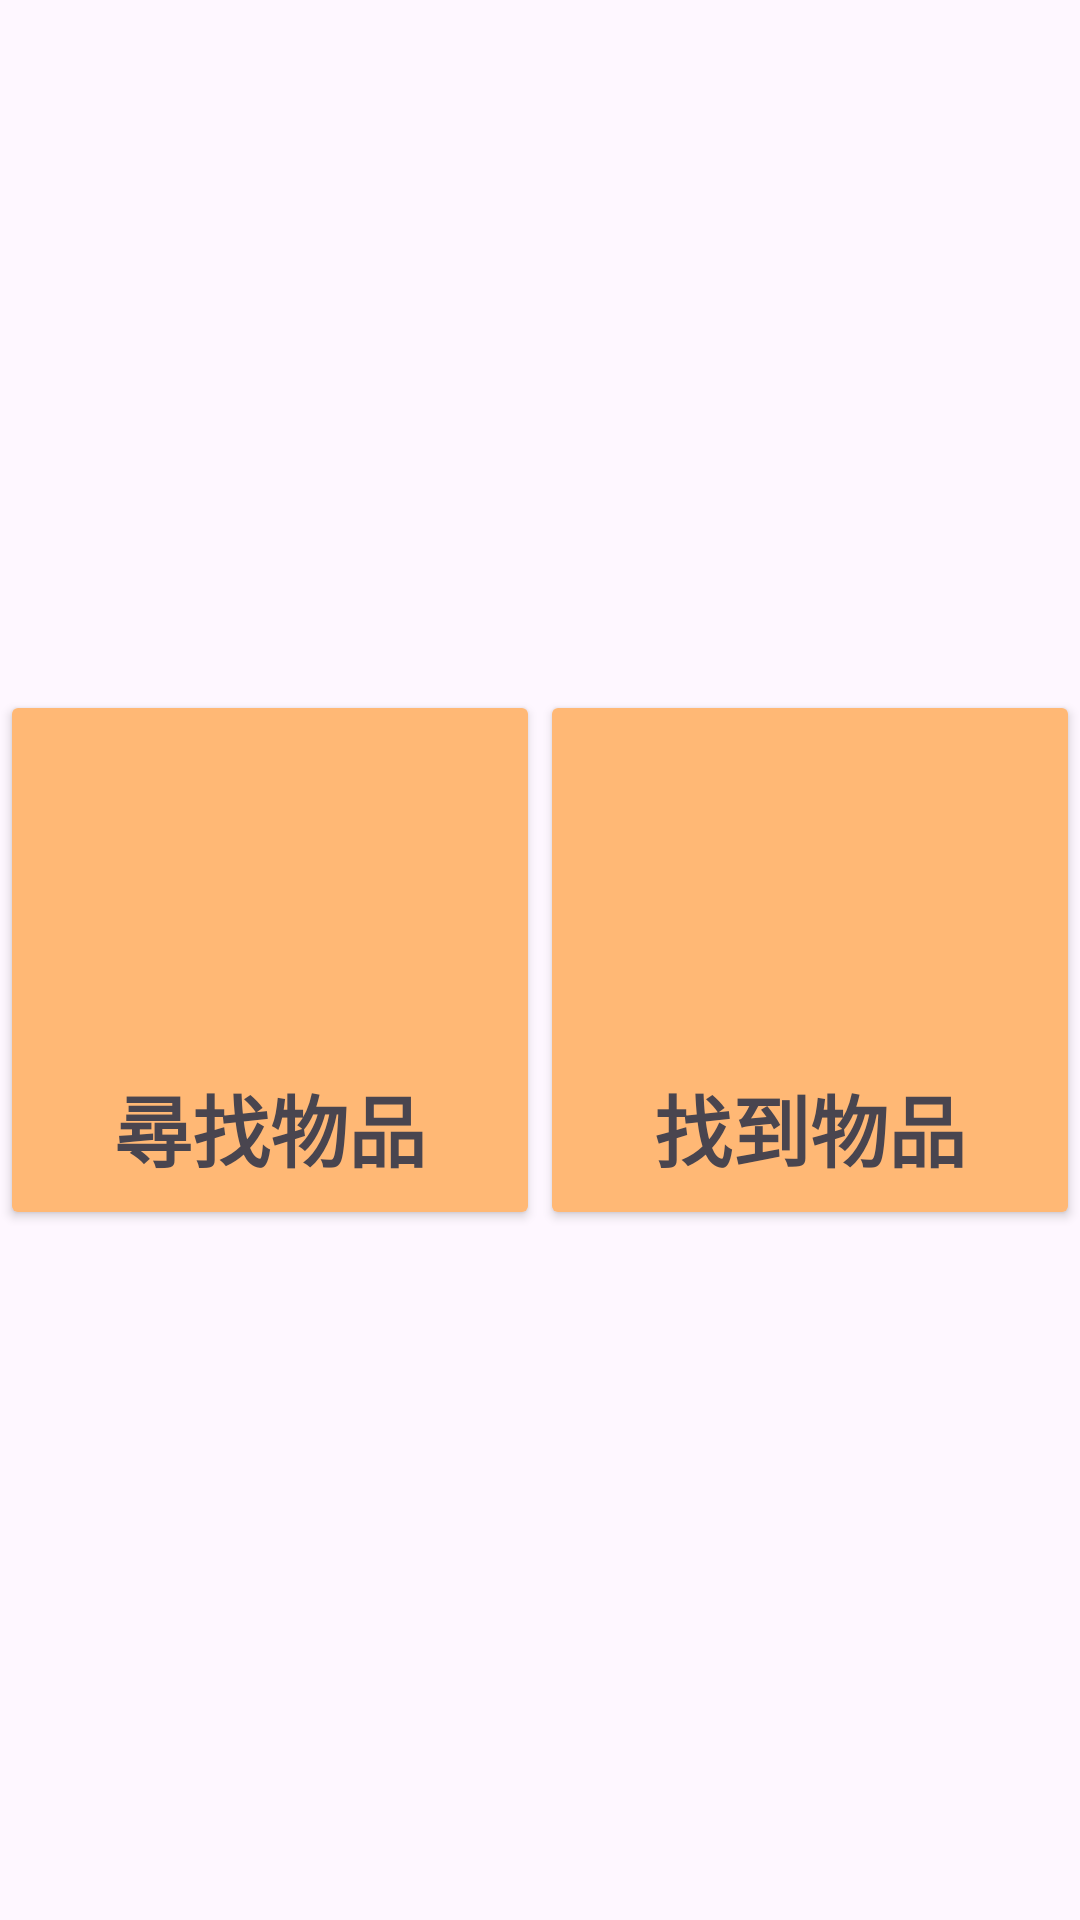

Android layout source for this screen:
<!-- AndroidManifest.xml: application theme Theme.Final -->
<!-- res/layout/fragment_upload.xml -->
<?xml version="1.0" encoding="utf-8"?>
<androidx.constraintlayout.widget.ConstraintLayout xmlns:android="http://schemas.android.com/apk/res/android"
    xmlns:app="http://schemas.android.com/apk/res-auto"
    xmlns:tools="http://schemas.android.com/tools"
    android:layout_width="match_parent"
    android:layout_height="match_parent"
    tools:context=".ui.upload.UploadFragment">

    <Button
        android:id="@+id/findItem"
        android:layout_width="180dp"
        android:layout_height="180dp"
        android:backgroundTint="@color/light_orange"
        android:gravity="bottom|center_horizontal"
        android:padding="15dp"
        android:text="尋找物品"
        android:textAlignment="center"
        android:textColor="?attr/colorControlNormal"
        android:textSize="26dp"
        android:textStyle="bold"
        app:cornerRadius="20dp"
        app:layout_constraintStart_toStartOf="parent"
        app:layout_constraintEnd_toStartOf="@id/lostItem"
        app:layout_constraintTop_toTopOf="parent"
        app:layout_constraintBottom_toBottomOf="parent"/>


    <ImageView
        android:id="@+id/find"
        android:layout_width="80dp"
        android:layout_height="80dp"
        android:layout_alignParentLeft="true"
        android:layout_marginStart="50dp"
        android:layout_marginTop="30dp"
        android:scaleType="fitCenter"
        android:src="@drawable/search_24"
        app:layout_constraintStart_toStartOf="@id/findItem"
        app:layout_constraintTop_toTopOf="@id/findItem" />

    <Button
        android:id="@+id/lostItem"
        android:layout_width="180dp"
        android:layout_height="180dp"
        android:backgroundTint="@color/light_orange"
        android:gravity="bottom|center_horizontal"
        android:padding="15dp"
        android:text="找到物品"
        android:textAlignment="center"
        android:textColor="?attr/colorControlNormal"
        android:textSize="26dp"
        android:textStyle="bold"
        app:cornerRadius="20dp"
        app:layout_constraintEnd_toEndOf="parent"
        app:layout_constraintStart_toEndOf="@id/findItem"
        app:layout_constraintTop_toTopOf="parent"
        app:layout_constraintBottom_toBottomOf="parent"/>

    <ImageView
        android:id="@+id/lost"
        android:layout_width="80dp"
        android:layout_height="80dp"
        android:layout_alignParentLeft="true"
        android:layout_marginStart="50dp"
        android:layout_marginTop="30dp"
        android:scaleType="fitCenter"
        android:src="@drawable/add_24"
        app:layout_constraintStart_toStartOf="@id/lostItem"
        app:layout_constraintTop_toTopOf="@id/lostItem" />


</androidx.constraintlayout.widget.ConstraintLayout>
<!-- resources referenced by this layout -->
<resources>
  <color name="light_orange">#ffb875</color>
  <!-- drawable add_24 (drawable) -->
  <vector xmlns:android="http://schemas.android.com/apk/res/android"
      android:width="32dp"
      android:height="32dp"
      android:tint="?attr/colorControlNormal"
      android:viewportWidth="24"
      android:viewportHeight="24">
      <path
          android:fillColor="@android:color/white"
          android:pathData="m12 0a12 12 0 1 0 12 12 12.013 12.013 0 0 0 -12-12zm5 13h-4v4h-2v-4h-4v-2h4v-4h2v4h4z" />
  </vector>
  <style name="Theme.Final" parent="Theme.AppCompat.Light.NoActionBar">
          
          <item name="windowNoTitle">true</item>
          <item name="colorPrimary">@color/orange</item>
          <item name="colorPrimaryVariant">@color/white</item>
          <item name="colorOnPrimary">@color/white</item>
          
          <item name="colorSecondary">@color/white</item>
          <item name="colorSecondaryVariant">@color/white</item>
          <item name="colorOnSecondary">@color/black</item>
          
          <item name="android:statusBarColor">@color/orange</item>
          
      </style>
  <color name="orange">#fba351</color>
  <color name="white">#FFFFFFFF</color>
  <color name="black">#FF000000</color>
</resources>
